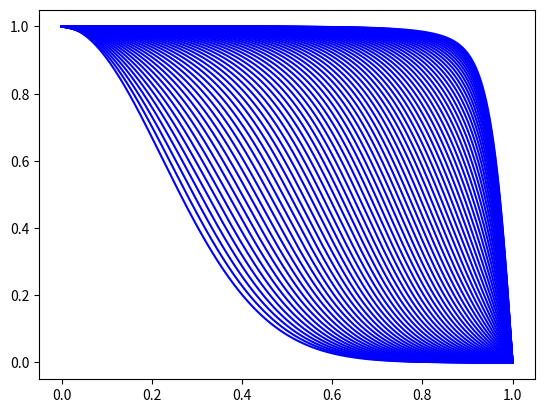

The matplotlib source for this figure:
#!/usr/bin/env python
# -*- coding: utf-8 -*-

import numpy as np
import matplotlib.pyplot as plt

def set_condicion_inicial(n, h, Lx):
    for i in range(len(n)):
        n[i] = np.exp(-(h/Lx * i)**2 / 0.1)
    n[len(n)-1] = 0
    pass

def calculo_b(n, b, r, dt):
    for i in range(1, len(b)-1):
        b[i] = r*n[i+1] + (1-2*r)*n[i] + r*n[i-1] + dt*(n[i] - n[i]**2)

def calc_alpha_beta(alpha, beta, b, r):
    A_mas = -1 * r
    A_cer = (1 + 2 * r)
    A_men = -1 * r
    alpha[0] = 0
    beta[0] = 1  # viene de la condicion de borde n(t, 0) = 1
    for i in range(1, len(b)):
        alpha[i] = -A_mas / (A_cer + A_men*alpha[i-1])
        beta[i] = (b[i] - A_men*beta[i-1]) / (A_men*alpha[i-1] + A_cer)
    pass

def dt_step(n, n_sig, alpha, beta):
    n_sig[0] = 1
    n_sig[-1] = 0
    for i in range(len(n) - 2, 0, -1):
        n_sig[i] = alpha[i] * n_sig[i+1] + beta[i]
    pass

mu = 1.5
gamma = 0.001
N_x = 501
# Cambio a sistema adimensional
L_x = 1.0/np.sqrt(gamma/mu)
h = 0.002*L_x
T = 7*mu
dt = (h**2)/4.0
N_t = int(np.ceil(T/dt))

r = dt/(2*h**2)
n = np.zeros(N_x)
set_condicion_inicial(n, h, L_x)
n_sig = np.zeros(N_x)
alpha = np.zeros(N_x)
beta = np.zeros(N_x)
b = np.zeros(N_x)
n_sol = np.zeros((N_t,N_x))
n_sol[0, :] = n.copy()

for i in range(1, N_t):
    calculo_b(n, b, r, dt)
    calc_alpha_beta(alpha, beta, b, r)
    dt_step(n, n_sig, alpha, beta)
    n = n_sig.copy()
    n_sol[i, :] = n.copy()

x = np.linspace(0, 1, N_x)
fig = plt.figure(1)
fig.clf()
ax = fig.add_subplot(111)

for i in range(0, N_t, 100):
    ax.plot(x, n_sol[i, :], color='b')

plt.show()
plt.draw()
